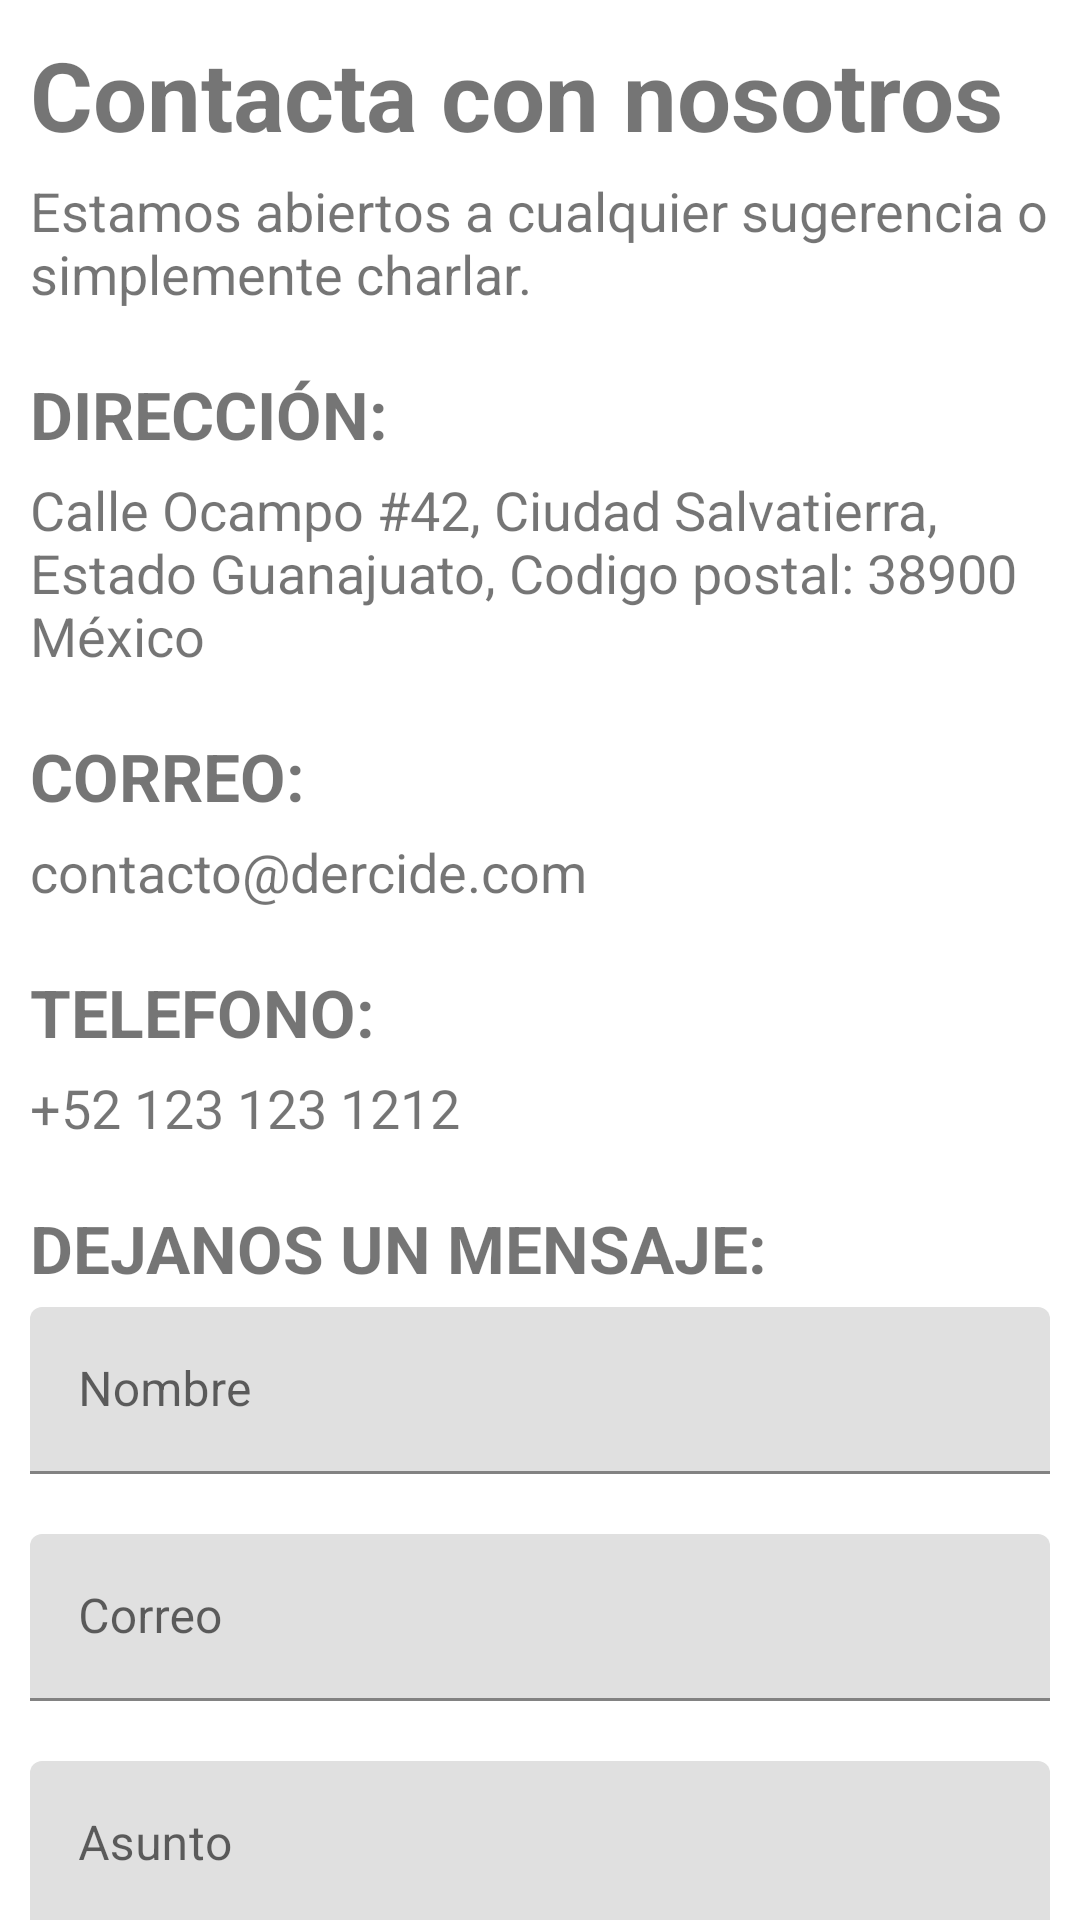

Write the Android layout XML for this screen, with the resource values it uses.
<!-- AndroidManifest.xml: application theme Theme.CodeTera -->
<!-- res/layout/fragment_contact.xml -->
<?xml version="1.0" encoding="utf-8"?>
<ScrollView
    xmlns:android="http://schemas.android.com/apk/res/android"
    xmlns:tools="http://schemas.android.com/tools"
    android:layout_width="match_parent"
    android:layout_height="match_parent"
    tools:context=".ui.contact.ContactFragment"
    android:orientation="vertical">

    <LinearLayout
        android:layout_width="match_parent"
        android:layout_height="wrap_content"
        android:orientation="vertical"
        android:layout_margin="10dp">
        <TextView
            android:layout_width="match_parent"
            android:layout_height="wrap_content"
            android:text="Contacta con nosotros"
            android:textStyle="bold"
            android:textSize="32sp"
            android:layout_marginBottom="5dp"/>
        <TextView
            android:layout_width="match_parent"
            android:layout_height="wrap_content"
            android:text="Estamos abiertos a cualquier sugerencia o simplemente charlar."
            android:textSize="18sp"
            android:layout_marginBottom="20dp"/>
        <TextView
            android:layout_width="match_parent"
            android:layout_height="wrap_content"
            android:text="DIRECCIÓN:"
            android:textStyle="bold"
            android:textSize="22sp"
            android:layout_marginBottom="5dp"/>
        <TextView
            android:layout_width="match_parent"
            android:layout_height="wrap_content"
            android:text="Calle Ocampo #42, Ciudad Salvatierra, Estado Guanajuato, Codigo postal: 38900 México"
            android:textSize="18sp"
            android:layout_marginBottom="20dp"/>
        <TextView
            android:layout_width="match_parent"
            android:layout_height="wrap_content"
            android:text="CORREO:"
            android:textStyle="bold"
            android:textSize="22sp"
            android:layout_marginBottom="5dp"/>
        <TextView
            android:layout_width="match_parent"
            android:layout_height="wrap_content"
            android:text="contacto@dercide.com"
            android:textSize="18sp"
            android:layout_marginBottom="20dp"/>
        <TextView
            android:layout_width="match_parent"
            android:layout_height="wrap_content"
            android:text="TELEFONO:"
            android:textStyle="bold"
            android:textSize="22sp"
            android:layout_marginBottom="5dp"/>
        <TextView
            android:layout_width="match_parent"
            android:layout_height="wrap_content"
            android:text="+52 123 123 1212"
            android:textSize="18sp"
            android:layout_marginBottom="20dp"/>
        <TextView
            android:layout_width="match_parent"
            android:layout_height="wrap_content"
            android:text="DEJANOS UN MENSAJE:"
            android:textStyle="bold"
            android:textSize="22sp"
            android:layout_marginBottom="5dp"/>
        <com.google.android.material.textfield.TextInputLayout
            android:layout_width="match_parent"
            android:layout_height="wrap_content"
            android:hint="Nombre"
            android:layout_marginBottom="20dp">
            <com.google.android.material.textfield.TextInputEditText
                android:layout_width="match_parent"
                android:layout_height="wrap_content" />
        </com.google.android.material.textfield.TextInputLayout>
        <com.google.android.material.textfield.TextInputLayout
            android:layout_width="match_parent"
            android:layout_height="wrap_content"
            android:hint="Correo"
            android:layout_marginBottom="20dp">
            <com.google.android.material.textfield.TextInputEditText
                android:layout_width="match_parent"
                android:layout_height="wrap_content" />
        </com.google.android.material.textfield.TextInputLayout>
        <com.google.android.material.textfield.TextInputLayout
            android:layout_width="match_parent"
            android:layout_height="wrap_content"
            android:hint="Asunto"
            android:layout_marginBottom="20dp">
            <com.google.android.material.textfield.TextInputEditText
                android:layout_width="match_parent"
                android:layout_height="wrap_content" />
        </com.google.android.material.textfield.TextInputLayout>
        <com.google.android.material.textfield.TextInputLayout
            android:layout_width="match_parent"
            android:layout_height="wrap_content"
            android:hint="Mensaje"
            android:layout_marginBottom="20dp">
            <com.google.android.material.textfield.TextInputEditText
                android:layout_width="match_parent"
                android:layout_height="wrap_content"
                android:lines="4"/>
        </com.google.android.material.textfield.TextInputLayout>
        <Button
            android:layout_width="wrap_content"
            android:layout_height="wrap_content"
            android:text="Enviar"
            android:layout_marginBottom="10dp"/>
        <com.google.android.gms.maps.MapView
            android:id="@+id/mapView"
            android:layout_width="match_parent"
            android:layout_height="300dp"/>
    </LinearLayout>
</ScrollView>
<!-- resources referenced by this layout -->
<resources>
  <style name="Theme.CodeTera" parent="Theme.MaterialComponents.DayNight.DarkActionBar">
          
          <item name="colorPrimary">@color/teal_500</item>
          <item name="colorPrimaryVariant">@color/teal_700</item>
          <item name="colorOnPrimary">@color/white</item>
          
          <item name="colorSecondary">@color/teal_200</item>
          <item name="colorSecondaryVariant">@color/teal_700</item>
          <item name="colorOnSecondary">@color/black</item>
          
          <item name="android:statusBarColor">?attr/colorPrimaryVariant</item>
          
          
          <item name="colorControlNormal">#FFFFFF</item>
      </style>
  <color name="teal_500">#1EB2A6</color>
  <color name="teal_700">#FF018786</color>
  <color name="white">#FFFFFFFF</color>
  <color name="teal_200">#FF03DAC5</color>
  <color name="black">#FF000000</color>
</resources>
